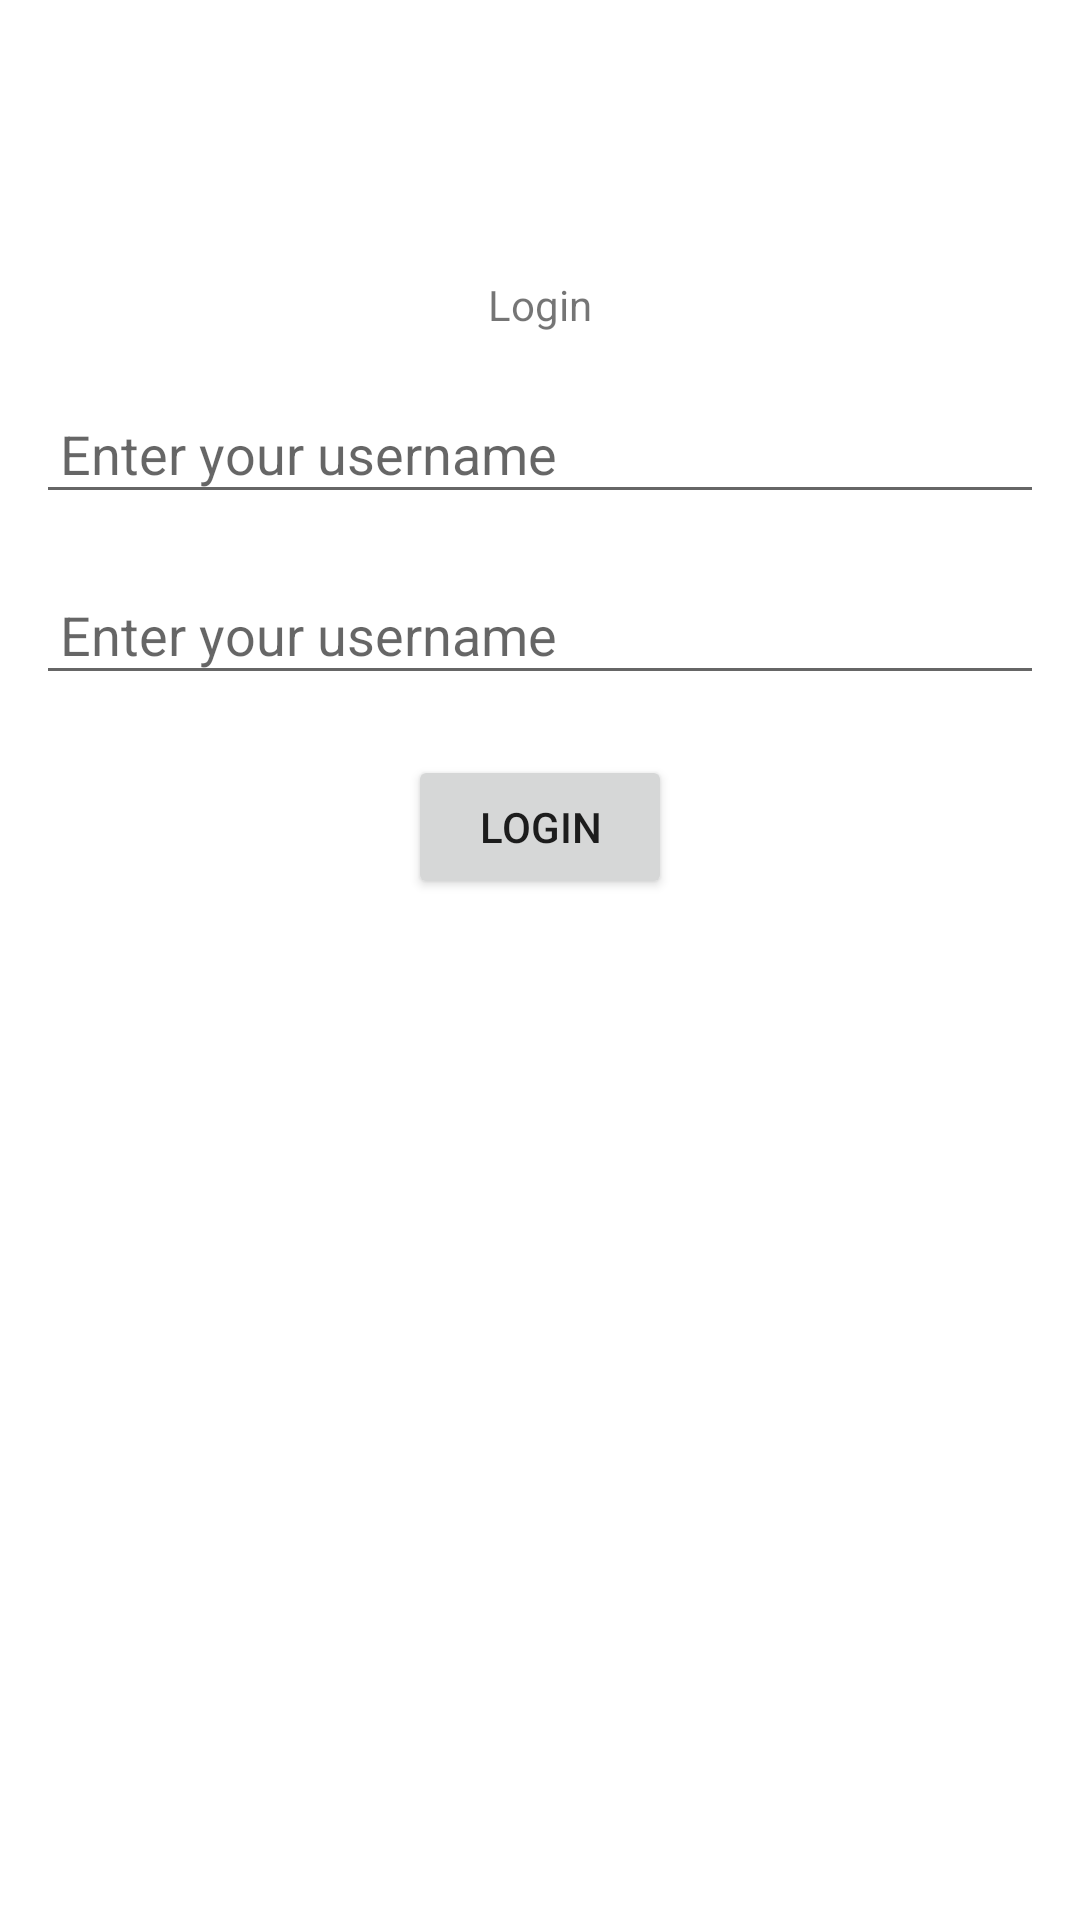

Produce the Android XML layout that renders to this screen, including the resource entries it uses.
<!-- AndroidManifest.xml: application theme Theme.L2011Jetpack -->
<!-- res/layout/fragment_login.xml -->
<?xml version="1.0" encoding="utf-8"?>
<androidx.constraintlayout.widget.ConstraintLayout xmlns:android="http://schemas.android.com/apk/res/android"
    xmlns:app="http://schemas.android.com/apk/res-auto"
    android:layout_width="match_parent"
    android:layout_height="match_parent"
    android:padding="12dp">

    <TextView
        android:id="@+id/tv_login"
        android:layout_width="wrap_content"
        android:layout_height="wrap_content"
        android:layout_marginTop="80dp"
        android:text="Login"
        app:layout_constraintEnd_toEndOf="parent"
        app:layout_constraintStart_toStartOf="parent"
        app:layout_constraintTop_toTopOf="parent" />

    <EditText
        android:id="@+id/edt_username"
        android:layout_width="match_parent"
        android:layout_height="wrap_content"
        android:layout_marginTop="20dp"
        android:hint="Enter your username"
        android:padding="8dp"
        app:layout_constraintTop_toBottomOf="@id/tv_login" />

    <EditText
        android:id="@+id/edt_password"
        android:layout_width="match_parent"
        android:layout_height="wrap_content"
        android:layout_marginTop="20dp"
        android:hint="Enter your username"
        android:padding="8dp"
        app:layout_constraintTop_toBottomOf="@id/edt_username" />

    <Button
        android:id="@+id/btn_login"
        android:layout_width="wrap_content"
        android:layout_height="wrap_content"
        android:layout_marginTop="20dp"
        android:text="Login"
        app:layout_constraintEnd_toEndOf="parent"
        app:layout_constraintStart_toStartOf="parent"
        app:layout_constraintTop_toBottomOf="@id/edt_password" />
</androidx.constraintlayout.widget.ConstraintLayout>
<!-- resources referenced by this layout -->
<resources>
  <style name="Theme.L2011Jetpack" parent="Theme.MaterialComponents.DayNight.NoActionBar">
          
          <item name="colorPrimary">@color/purple_500</item>
          <item name="colorPrimaryVariant">@color/purple_700</item>
          <item name="colorOnPrimary">@color/white</item>
          
          <item name="colorSecondary">@color/teal_200</item>
          <item name="colorSecondaryVariant">@color/teal_700</item>
          <item name="colorOnSecondary">@color/black</item>
          
          <item name="android:statusBarColor" tools:targetApi="l">?attr/colorPrimaryVariant</item>
          
      </style>
  <!-- not gathered from this repository: default colours our renderer supplied (Android Studio template values) -->
  <color name="purple_500">#FF6200EE</color>
  <color name="purple_700">#FF3700B3</color>
  <color name="teal_200">#FF03DAC5</color>
  <color name="teal_700">#FF018786</color>
  <color name="black">#FF000000</color>
  <color name="white">#FFFFFFFF</color>
</resources>
